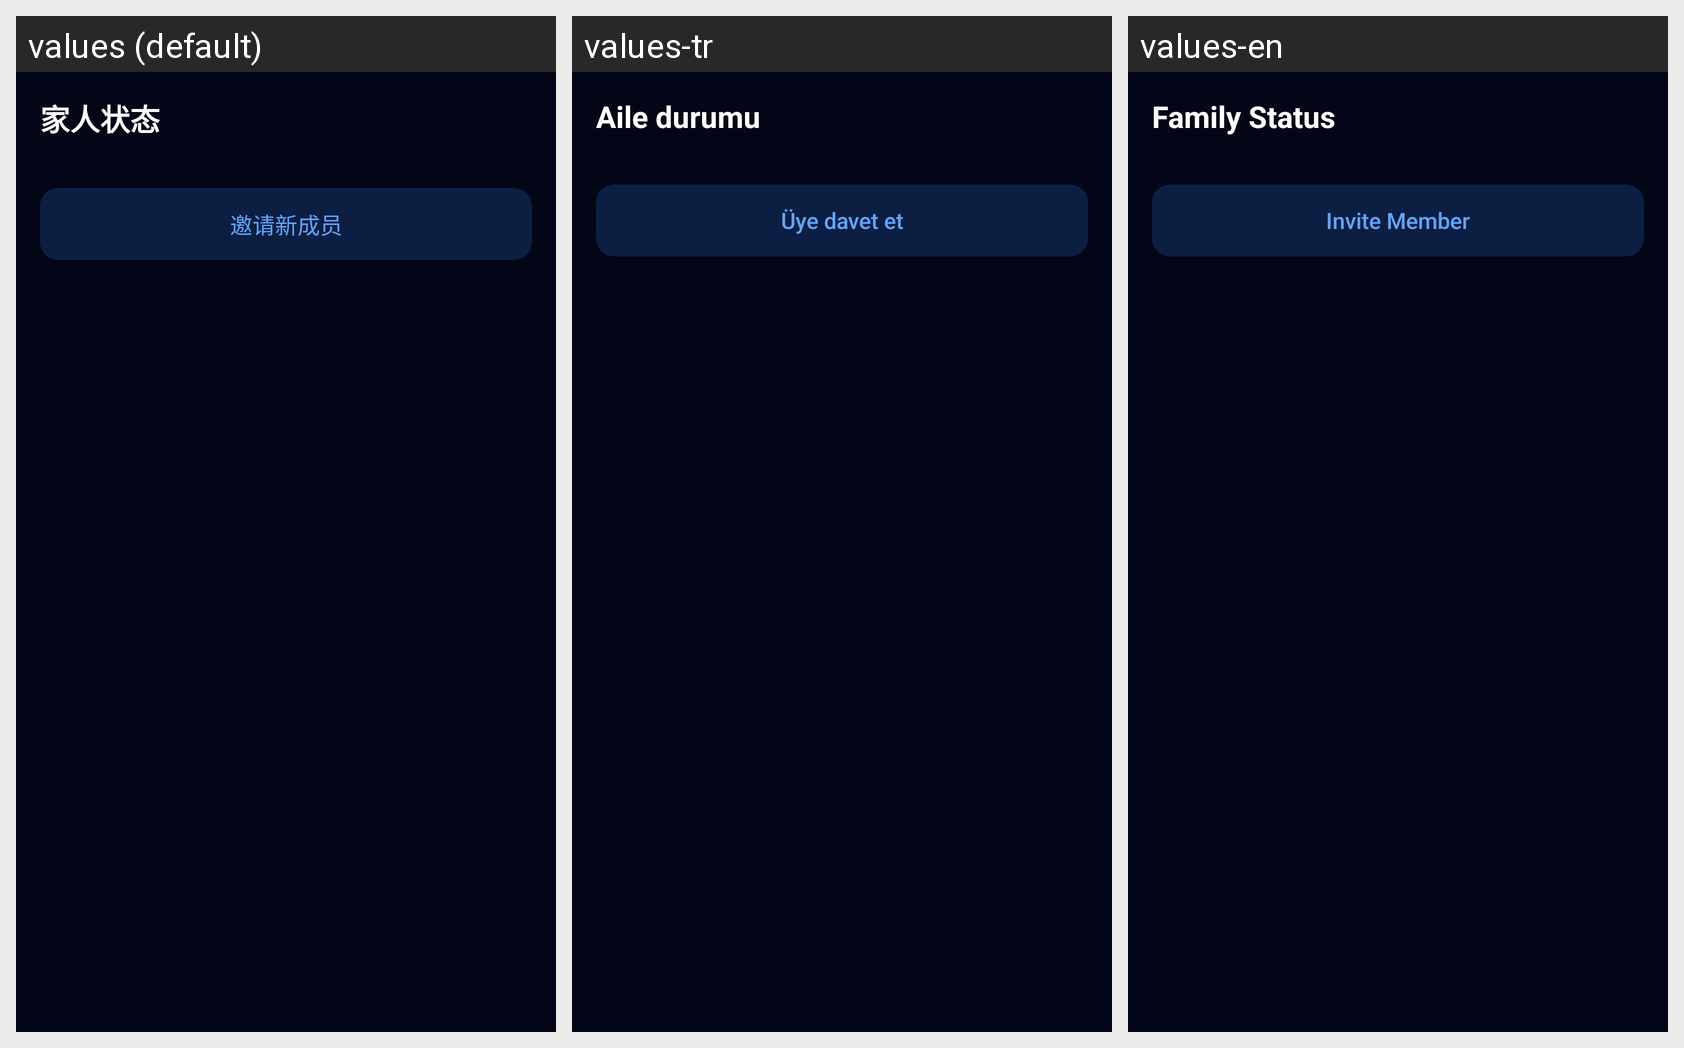

Strings drawn on this Android screen and how each of the app's shown locales translates them:
Android screen res/layout/fragment_family.xml rendered under 3 locales, left to right: values (default), values-tr, values-en. Device: Nexus 5 (rendered at 1080×1920; each locale shown at half size, 540×960, under a caption strip naming it); theme Theme.WarAlarm.
Other locales in the repository, not shown: values-ar, values-es, values-fr, values-iw, values-ru, values-uk.
Strings drawn on this screen, with the default value and each locale's value (text and hints the layout hard-codes, and strings that could not be matched under every locale, appear in the picture but are not listed):

family_status
  values: 家人状态
  values-tr: Aile durumu
  values-en: Family Status

invite_member
  values: 邀请新成员
  values-tr: Üye davet et
  values-en: Invite Member
